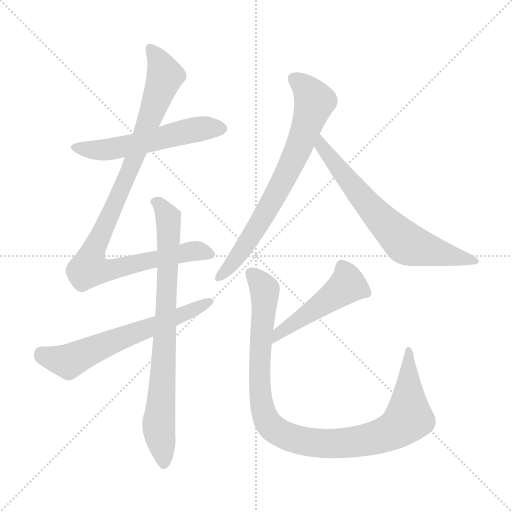
t = 0.00 s
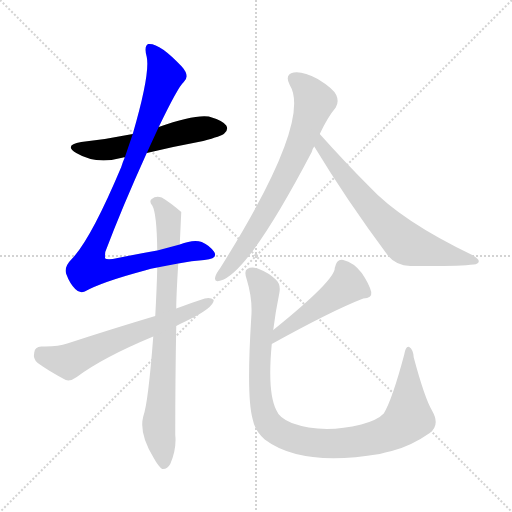
t = 1.35 s
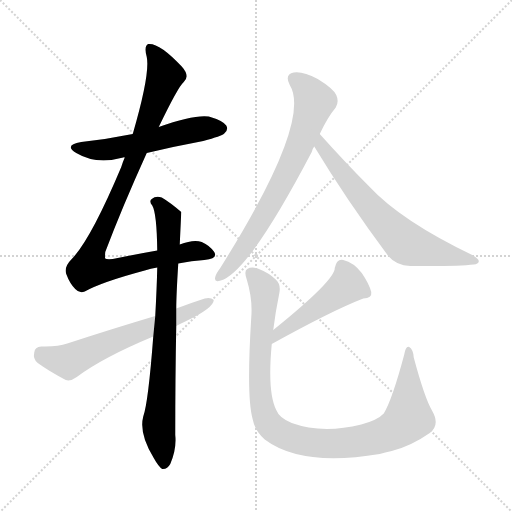
t = 2.69 s
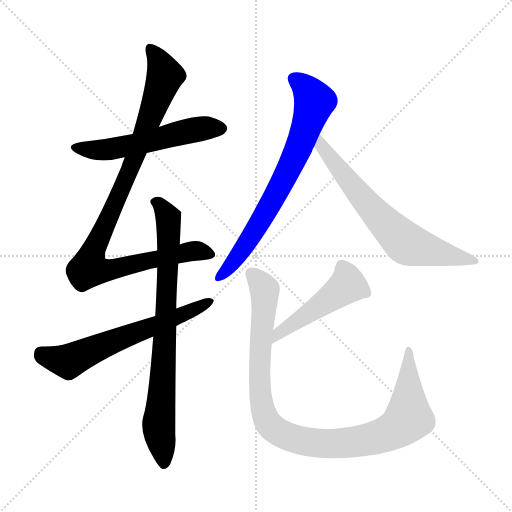
t = 4.04 s
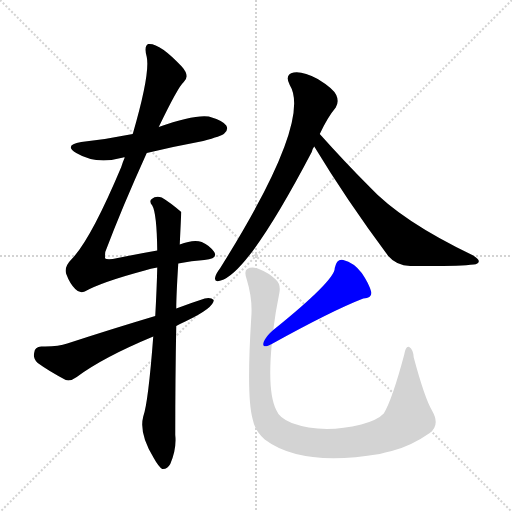
t = 5.39 s
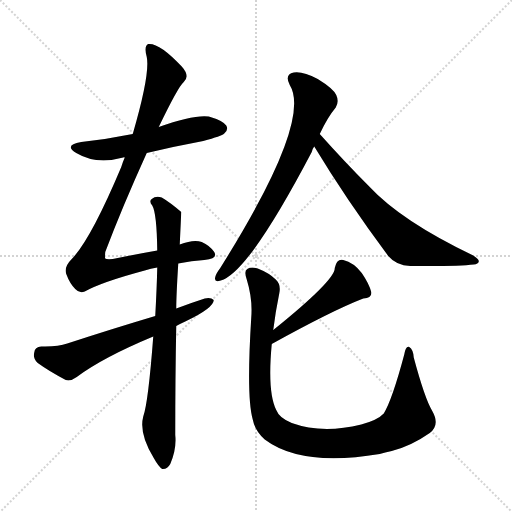
t = 6.73 s

The animated SVG that drew these frames (rendered in a browser with its animation timeline set to each time). Animation: 8 CSS @keyframes rules; one cycle of 6.73 s.

<svg version="1.1" viewBox="0 0 1024 1024" xmlns="http://www.w3.org/2000/svg">
  <g stroke="lightgray" stroke-dasharray="1,1" stroke-width="1" transform="scale(4, 4)">
    <line x1="0" y1="0" x2="256" y2="256"></line>
    <line x1="256" y1="0" x2="0" y2="256"></line>
    <line x1="128" y1="0" x2="128" y2="256"></line>
    <line x1="0" y1="128" x2="256" y2="128"></line>
  </g>
<g transform="scale(1, -1) translate(0, -900)">
   <style type="text/css">
    @keyframes keyframes0 {
      from {
       stroke: blue;
       stroke-dashoffset: 549;
       stroke-width: 128;
       }
       64% {
       animation-timing-function: step-end;
       stroke: blue;
       stroke-dashoffset: 0;
       stroke-width: 128;
       }
       to {
       stroke: black;
       stroke-width: 1024;
       }
       }
       #make-me-a-hanzi-animation-0 {
         animation: keyframes0 0.696777s both;
         animation-delay: 0.000000s;
         animation-timing-function: linear;
       }
    @keyframes keyframes1 {
      from {
       stroke: blue;
       stroke-dashoffset: 978;
       stroke-width: 128;
       }
       76% {
       animation-timing-function: step-end;
       stroke: blue;
       stroke-dashoffset: 0;
       stroke-width: 128;
       }
       to {
       stroke: black;
       stroke-width: 1024;
       }
       }
       #make-me-a-hanzi-animation-1 {
         animation: keyframes1 1.045898s both;
         animation-delay: 0.696777s;
         animation-timing-function: linear;
       }
    @keyframes keyframes2 {
      from {
       stroke: blue;
       stroke-dashoffset: 789;
       stroke-width: 128;
       }
       72% {
       animation-timing-function: step-end;
       stroke: blue;
       stroke-dashoffset: 0;
       stroke-width: 128;
       }
       to {
       stroke: black;
       stroke-width: 1024;
       }
       }
       #make-me-a-hanzi-animation-2 {
         animation: keyframes2 0.892090s both;
         animation-delay: 1.742676s;
         animation-timing-function: linear;
       }
    @keyframes keyframes3 {
      from {
       stroke: blue;
       stroke-dashoffset: 624;
       stroke-width: 128;
       }
       67% {
       animation-timing-function: step-end;
       stroke: blue;
       stroke-dashoffset: 0;
       stroke-width: 128;
       }
       to {
       stroke: black;
       stroke-width: 1024;
       }
       }
       #make-me-a-hanzi-animation-3 {
         animation: keyframes3 0.757812s both;
         animation-delay: 2.634766s;
         animation-timing-function: linear;
       }
    @keyframes keyframes4 {
      from {
       stroke: blue;
       stroke-dashoffset: 719;
       stroke-width: 128;
       }
       70% {
       animation-timing-function: step-end;
       stroke: blue;
       stroke-dashoffset: 0;
       stroke-width: 128;
       }
       to {
       stroke: black;
       stroke-width: 1024;
       }
       }
       #make-me-a-hanzi-animation-4 {
         animation: keyframes4 0.835124s both;
         animation-delay: 3.392578s;
         animation-timing-function: linear;
       }
    @keyframes keyframes5 {
      from {
       stroke: blue;
       stroke-dashoffset: 672;
       stroke-width: 128;
       }
       69% {
       animation-timing-function: step-end;
       stroke: blue;
       stroke-dashoffset: 0;
       stroke-width: 128;
       }
       to {
       stroke: black;
       stroke-width: 1024;
       }
       }
       #make-me-a-hanzi-animation-5 {
         animation: keyframes5 0.796875s both;
         animation-delay: 4.227702s;
         animation-timing-function: linear;
       }
    @keyframes keyframes6 {
      from {
       stroke: blue;
       stroke-dashoffset: 477;
       stroke-width: 128;
       }
       61% {
       animation-timing-function: step-end;
       stroke: blue;
       stroke-dashoffset: 0;
       stroke-width: 128;
       }
       to {
       stroke: black;
       stroke-width: 1024;
       }
       }
       #make-me-a-hanzi-animation-6 {
         animation: keyframes6 0.638184s both;
         animation-delay: 5.024577s;
         animation-timing-function: linear;
       }
    @keyframes keyframes7 {
      from {
       stroke: blue;
       stroke-dashoffset: 1006;
       stroke-width: 128;
       }
       77% {
       animation-timing-function: step-end;
       stroke: blue;
       stroke-dashoffset: 0;
       stroke-width: 128;
       }
       to {
       stroke: black;
       stroke-width: 1024;
       }
       }
       #make-me-a-hanzi-animation-7 {
         animation: keyframes7 1.068685s both;
         animation-delay: 5.662760s;
         animation-timing-function: linear;
       }
</style>
<path d="M 293.5 594.0 Q 347.5 607.0 406.5 618.0 Q 443.5 628.0 448.5 633.0 Q 457.5 640.0 452.5 649.0 Q 445.5 659.0 417.5 667.0 Q 387.5 671.0 317.5 646.0 L 265.5 632.0 Q 216.5 622.0 162.5 616.0 Q 126.5 610.0 152.5 594.0 Q 192.5 570.0 246.5 585.0 Q 247.5 586.0 249.5 585.0 L 293.5 594.0 Z" fill="lightgray"></path> 
<path d="M 356.5 373.0 Q 383.5 379.0 408.5 380.0 Q 436.5 383.0 428.5 396.0 Q 419.5 409.0 403.5 416.0 Q 387.5 422.0 359.5 411.0 L 314.5 399.0 Q 274.5 392.0 225.5 382.0 Q 212.5 381.0 210.5 383.0 Q 209.5 384.0 210.5 396.0 Q 244.5 486.0 293.5 594.0 L 317.5 646.0 Q 356.5 727.0 367.5 736.0 Q 380.5 748.0 363.5 767.0 Q 318.5 815.0 296.5 812.0 Q 287.5 808.0 293.5 786.0 Q 300.5 752.0 265.5 632.0 L 249.5 585.0 Q 245.5 576.0 242.5 566.0 Q 181.5 421.0 143.5 382.0 Q 127.5 366.0 132.5 352.0 Q 139.5 333.0 150.5 322.0 Q 159.5 312.0 169.5 317.0 Q 203.5 336.0 289.5 359.0 Q 301.5 363.0 314.5 365.0 L 356.5 373.0 Z" fill="lightgray"></path> 
<path d="M 306.5 227.0 Q 296.5 95.0 286.5 67.0 Q 277.5 33.0 307.5 -16.0 Q 317.5 -34.0 324.5 -38.0 Q 334.5 -39.0 340.5 -28.0 Q 353.5 2.0 350.5 30.0 Q 350.5 147.0 352.5 248.0 L 352.5 283.0 Q 352.5 308.0 356.5 373.0 L 359.5 411.0 Q 362.5 475.0 362.5 476.0 Q 340.5 495.0 323.5 505.0 Q 311.5 509.0 303.5 502.0 Q 297.5 498.0 304.5 489.0 Q 313.5 474.0 314.5 399.0 L 314.5 365.0 Q 313.5 322.0 310.5 268.0 L 306.5 227.0 Z" fill="lightgray"></path> 
<path d="M 352.5 248.0 Q 359.5 252.0 370.5 257.0 Q 427.5 284.0 427.5 300.0 Q 421.5 306.0 409.5 303.0 Q 381.5 294.0 352.5 283.0 L 310.5 268.0 Q 226.5 243.0 134.5 213.0 Q 115.5 206.0 82.5 207.0 Q 69.5 206.0 68.5 195.0 Q 65.5 182.0 75.5 174.0 Q 97.5 158.0 131.5 140.0 Q 141.5 137.0 153.5 146.0 Q 205.5 185.0 306.5 227.0 L 352.5 248.0 Z" fill="lightgray"></path> 
<path d="M 639.5 632.0 Q 655.5 666.0 671.5 685.0 Q 678.5 697.0 672.5 710.0 Q 666.5 723.0 635.5 742.0 Q 605.5 758.0 587.5 755.0 Q 568.5 751.0 579.5 730.0 Q 624.5 658.0 440.5 364.0 Q 431.5 352.0 430.5 346.0 Q 427.5 334.0 441.5 339.0 Q 496.5 354.0 623.5 596.0 Q 624.5 602.0 628.5 607.0 L 639.5 632.0 Z" fill="lightgray"></path> 
<path d="M 628.5 607.0 Q 692.5 501.0 776.5 388.0 Q 792.5 369.0 820.5 368.0 Q 916.5 367.0 947.5 371.0 Q 956.5 372.0 957.5 377.0 Q 958.5 381.0 946.5 389.0 Q 802.5 458.0 738.5 527.0 Q 690.5 575.0 639.5 632.0 C 619.5 654.0 612.5 633.0 628.5 607.0 Z" fill="lightgray"></path> 
<path d="M 543.5 212.0 Q 664.5 279.0 726.5 303.0 Q 744.5 304.0 742.5 316.0 Q 738.5 332.0 723.5 354.0 Q 707.5 375.0 686.5 380.0 Q 673.5 383.0 669.5 364.0 Q 670.5 340.0 546.5 240.0 C 523.5 221.0 517.5 197.0 543.5 212.0 Z" fill="lightgray"></path> 
<path d="M 546.5 240.0 Q 550.5 274.0 558.5 313.0 Q 562.5 331.0 551.5 341.0 Q 538.5 354.0 515.5 363.0 Q 502.5 367.0 494.5 362.0 Q 487.5 358.0 493.5 341.0 Q 505.5 302.0 502.5 265.0 Q 492.5 105.0 505.5 61.0 Q 509.5 39.0 529.5 21.0 Q 602.5 -34.0 759.5 -8.0 Q 769.5 -5.0 783.5 -2.0 Q 822.5 8.0 859.5 34.0 Q 880.5 50.0 864.5 78.0 Q 849.5 103.0 827.5 185.0 Q 826.5 201.0 818.5 206.0 Q 811.5 209.0 808.5 191.0 Q 784.5 101.0 767.5 73.0 Q 755.5 60.0 722.5 51.0 Q 644.5 32.0 583.5 54.0 Q 558.5 64.0 552.5 80.0 Q 534.5 116.0 543.5 212.0 L 546.5 240.0 Z" fill="lightgray"></path> 
      <clipPath id="make-me-a-hanzi-clip-0">
      <path d="M 293.5 594.0 Q 347.5 607.0 406.5 618.0 Q 443.5 628.0 448.5 633.0 Q 457.5 640.0 452.5 649.0 Q 445.5 659.0 417.5 667.0 Q 387.5 671.0 317.5 646.0 L 265.5 632.0 Q 216.5 622.0 162.5 616.0 Q 126.5 610.0 152.5 594.0 Q 192.5 570.0 246.5 585.0 Q 247.5 586.0 249.5 585.0 L 293.5 594.0 Z" fill="lightgray"></path>
      </clipPath>
      <path clip-path="url(#make-me-a-hanzi-clip-0)" d="M 154.5 606.0 L 178.5 600.0 L 218.5 601.0 L 404.5 643.0 L 442.5 643.0 " fill="none" id="make-me-a-hanzi-animation-0" stroke-dasharray="421 842" stroke-linecap="round"></path>

      <clipPath id="make-me-a-hanzi-clip-1">
      <path d="M 356.5 373.0 Q 383.5 379.0 408.5 380.0 Q 436.5 383.0 428.5 396.0 Q 419.5 409.0 403.5 416.0 Q 387.5 422.0 359.5 411.0 L 314.5 399.0 Q 274.5 392.0 225.5 382.0 Q 212.5 381.0 210.5 383.0 Q 209.5 384.0 210.5 396.0 Q 244.5 486.0 293.5 594.0 L 317.5 646.0 Q 356.5 727.0 367.5 736.0 Q 380.5 748.0 363.5 767.0 Q 318.5 815.0 296.5 812.0 Q 287.5 808.0 293.5 786.0 Q 300.5 752.0 265.5 632.0 L 249.5 585.0 Q 245.5 576.0 242.5 566.0 Q 181.5 421.0 143.5 382.0 Q 127.5 366.0 132.5 352.0 Q 139.5 333.0 150.5 322.0 Q 159.5 312.0 169.5 317.0 Q 203.5 336.0 289.5 359.0 Q 301.5 363.0 314.5 365.0 L 356.5 373.0 Z" fill="lightgray"></path>
      </clipPath>
      <path clip-path="url(#make-me-a-hanzi-clip-1)" d="M 300.5 804.0 L 317.5 781.0 L 329.5 747.0 L 261.5 563.0 L 189.5 406.0 L 177.5 363.0 L 217.5 360.0 L 394.5 399.0 L 415.5 392.0 " fill="none" id="make-me-a-hanzi-animation-1" stroke-dasharray="850 1700" stroke-linecap="round"></path>

      <clipPath id="make-me-a-hanzi-clip-2">
      <path d="M 306.5 227.0 Q 296.5 95.0 286.5 67.0 Q 277.5 33.0 307.5 -16.0 Q 317.5 -34.0 324.5 -38.0 Q 334.5 -39.0 340.5 -28.0 Q 353.5 2.0 350.5 30.0 Q 350.5 147.0 352.5 248.0 L 352.5 283.0 Q 352.5 308.0 356.5 373.0 L 359.5 411.0 Q 362.5 475.0 362.5 476.0 Q 340.5 495.0 323.5 505.0 Q 311.5 509.0 303.5 502.0 Q 297.5 498.0 304.5 489.0 Q 313.5 474.0 314.5 399.0 L 314.5 365.0 Q 313.5 322.0 310.5 268.0 L 306.5 227.0 Z" fill="lightgray"></path>
      </clipPath>
      <path clip-path="url(#make-me-a-hanzi-clip-2)" d="M 311.5 496.0 L 337.5 460.0 L 331.5 254.0 L 317.5 50.0 L 326.5 -28.0 " fill="none" id="make-me-a-hanzi-animation-2" stroke-dasharray="661 1322" stroke-linecap="round"></path>

      <clipPath id="make-me-a-hanzi-clip-3">
      <path d="M 352.5 248.0 Q 359.5 252.0 370.5 257.0 Q 427.5 284.0 427.5 300.0 Q 421.5 306.0 409.5 303.0 Q 381.5 294.0 352.5 283.0 L 310.5 268.0 Q 226.5 243.0 134.5 213.0 Q 115.5 206.0 82.5 207.0 Q 69.5 206.0 68.5 195.0 Q 65.5 182.0 75.5 174.0 Q 97.5 158.0 131.5 140.0 Q 141.5 137.0 153.5 146.0 Q 205.5 185.0 306.5 227.0 L 352.5 248.0 Z" fill="lightgray"></path>
      </clipPath>
      <path clip-path="url(#make-me-a-hanzi-clip-3)" d="M 81.5 194.0 L 136.5 177.0 L 209.5 211.0 L 375.5 273.0 L 421.5 298.0 " fill="none" id="make-me-a-hanzi-animation-3" stroke-dasharray="496 992" stroke-linecap="round"></path>

      <clipPath id="make-me-a-hanzi-clip-4">
      <path d="M 639.5 632.0 Q 655.5 666.0 671.5 685.0 Q 678.5 697.0 672.5 710.0 Q 666.5 723.0 635.5 742.0 Q 605.5 758.0 587.5 755.0 Q 568.5 751.0 579.5 730.0 Q 624.5 658.0 440.5 364.0 Q 431.5 352.0 430.5 346.0 Q 427.5 334.0 441.5 339.0 Q 496.5 354.0 623.5 596.0 Q 624.5 602.0 628.5 607.0 L 639.5 632.0 Z" fill="lightgray"></path>
      </clipPath>
      <path clip-path="url(#make-me-a-hanzi-clip-4)" d="M 589.5 741.0 L 607.5 729.0 L 629.5 697.0 L 600.5 613.0 L 573.5 550.0 L 512.5 442.0 L 466.5 375.0 L 438.5 347.0 " fill="none" id="make-me-a-hanzi-animation-4" stroke-dasharray="591 1182" stroke-linecap="round"></path>

      <clipPath id="make-me-a-hanzi-clip-5">
      <path d="M 628.5 607.0 Q 692.5 501.0 776.5 388.0 Q 792.5 369.0 820.5 368.0 Q 916.5 367.0 947.5 371.0 Q 956.5 372.0 957.5 377.0 Q 958.5 381.0 946.5 389.0 Q 802.5 458.0 738.5 527.0 Q 690.5 575.0 639.5 632.0 C 619.5 654.0 612.5 633.0 628.5 607.0 Z" fill="lightgray"></path>
      </clipPath>
      <path clip-path="url(#make-me-a-hanzi-clip-5)" d="M 641.5 624.0 L 645.5 606.0 L 698.5 536.0 L 806.5 418.0 L 832.5 406.0 L 950.5 377.0 " fill="none" id="make-me-a-hanzi-animation-5" stroke-dasharray="544 1088" stroke-linecap="round"></path>

      <clipPath id="make-me-a-hanzi-clip-6">
      <path d="M 543.5 212.0 Q 664.5 279.0 726.5 303.0 Q 744.5 304.0 742.5 316.0 Q 738.5 332.0 723.5 354.0 Q 707.5 375.0 686.5 380.0 Q 673.5 383.0 669.5 364.0 Q 670.5 340.0 546.5 240.0 C 523.5 221.0 517.5 197.0 543.5 212.0 Z" fill="lightgray"></path>
      </clipPath>
      <path clip-path="url(#make-me-a-hanzi-clip-6)" d="M 730.5 315.0 L 693.5 329.0 L 563.5 239.0 L 552.5 218.0 " fill="none" id="make-me-a-hanzi-animation-6" stroke-dasharray="349 698" stroke-linecap="round"></path>

      <clipPath id="make-me-a-hanzi-clip-7">
      <path d="M 546.5 240.0 Q 550.5 274.0 558.5 313.0 Q 562.5 331.0 551.5 341.0 Q 538.5 354.0 515.5 363.0 Q 502.5 367.0 494.5 362.0 Q 487.5 358.0 493.5 341.0 Q 505.5 302.0 502.5 265.0 Q 492.5 105.0 505.5 61.0 Q 509.5 39.0 529.5 21.0 Q 602.5 -34.0 759.5 -8.0 Q 769.5 -5.0 783.5 -2.0 Q 822.5 8.0 859.5 34.0 Q 880.5 50.0 864.5 78.0 Q 849.5 103.0 827.5 185.0 Q 826.5 201.0 818.5 206.0 Q 811.5 209.0 808.5 191.0 Q 784.5 101.0 767.5 73.0 Q 755.5 60.0 722.5 51.0 Q 644.5 32.0 583.5 54.0 Q 558.5 64.0 552.5 80.0 Q 534.5 116.0 543.5 212.0 L 546.5 240.0 Z" fill="lightgray"></path>
      </clipPath>
      <path clip-path="url(#make-me-a-hanzi-clip-7)" d="M 502.5 353.0 L 529.5 321.0 L 518.5 168.0 L 524.5 85.0 L 536.5 54.0 L 568.5 30.0 L 627.5 14.0 L 689.5 14.0 L 744.5 22.0 L 799.5 47.0 L 817.5 66.0 L 817.5 199.0 " fill="none" id="make-me-a-hanzi-animation-7" stroke-dasharray="878 1756" stroke-linecap="round"></path>

</g>
</svg>
